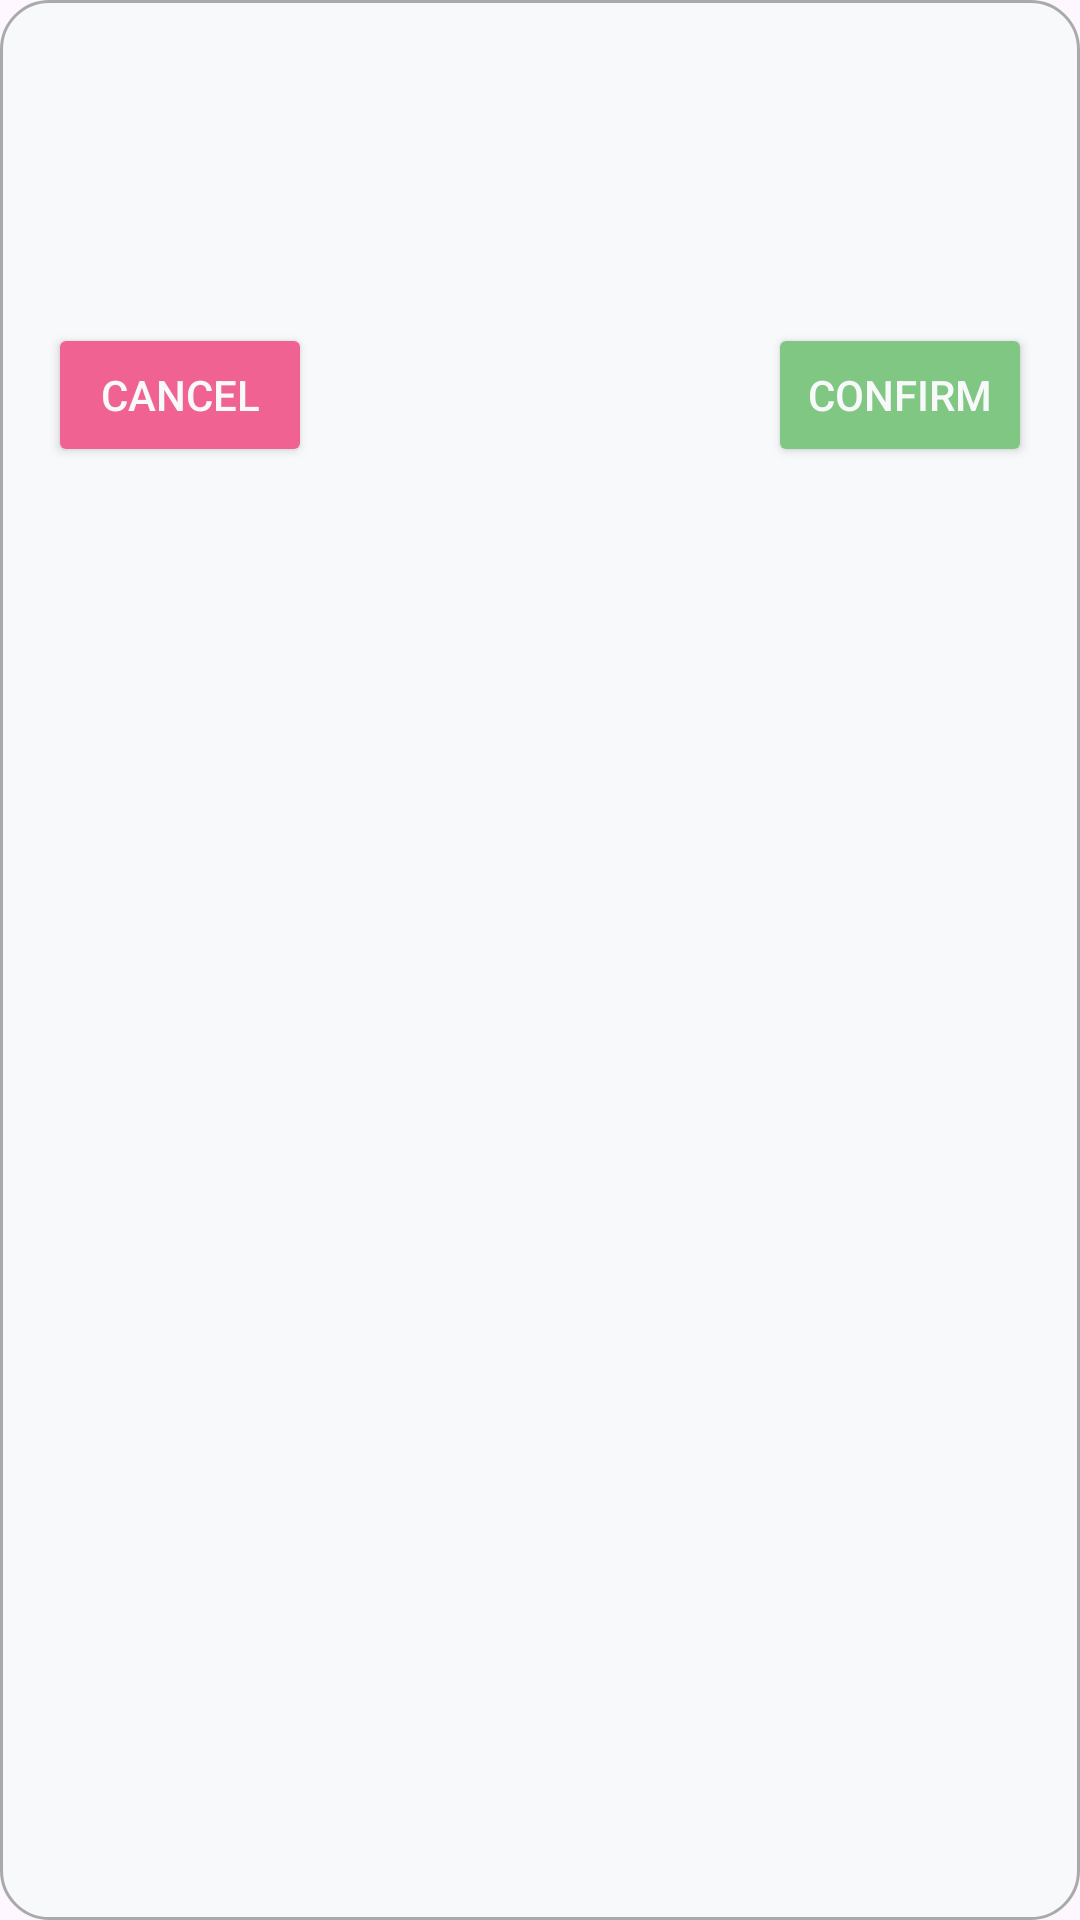

Write the Android layout XML for this screen, with the resource values it uses.
<!-- AndroidManifest.xml: application theme Theme.Note_app -->
<!-- res/layout/custom_dialogue2.xml -->
<?xml version="1.0" encoding="utf-8"?>
<LinearLayout xmlns:android="http://schemas.android.com/apk/res/android"
    android:layout_width="match_parent"
    android:layout_height="wrap_content"
    android:orientation="vertical"
    android:background="@drawable/rounded_dialogue"
    android:padding="16dp">

    <TextView
        android:id="@+id/update_info"
        android:layout_width="match_parent"
        android:layout_height="wrap_content"
        android:text=""
        android:textSize="16sp"
        android:textStyle="bold" />

    <TextView
        android:id="@+id/update_details"
        android:layout_width="match_parent"
        android:layout_height="wrap_content"
        android:text=""
        android:paddingTop="8dp" />

    <TextView
        android:id="@+id/info"
        android:layout_width="match_parent"
        android:layout_height="wrap_content"
        android:text=""
        android:paddingTop="8dp" />

    <RelativeLayout
        android:layout_width="match_parent"
        android:layout_height="wrap_content"
        android:orientation="horizontal"
        android:gravity="end"
        android:paddingTop="16dp">

        <Button
            android:id="@+id/btn_cancel"
            android:layout_width="wrap_content"
            android:layout_height="wrap_content"
            android:layout_alignParentStart="true"
            android:textColor="@color/secondary_text"
            android:backgroundTint="#f06292"
            android:text="@string/cancel" />

        <Button
            android:id="@+id/btn_confirm"
            android:layout_width="wrap_content"
            android:layout_height="wrap_content"
            android:backgroundTint="#81c784"
            android:layout_alignParentEnd="true"
            android:textColor="@color/secondary_text"
            android:text="@string/confirm"
            android:layout_marginStart="8dp" />
    </RelativeLayout>

</LinearLayout>
<!-- resources referenced by this layout -->
<resources>
  <color name="secondary_text">#F8F9FA</color>
  <!-- drawable rounded_dialogue (drawable) -->
  <?xml version="1.0" encoding="utf-8"?>
  <shape xmlns:android="http://schemas.android.com/apk/res/android">
      
      <solid android:color="@color/primary_bg_light" />
  
      
      <corners android:radius="16dp" />
  
      
      <padding
          android:left="10dp"
          android:top="10dp"
          android:right="10dp"
          android:bottom="10dp" />
  
      
      <stroke
          android:width="1dp"
          android:color="@android:color/darker_gray" />
  </shape>
  <string name="cancel">Cancel</string>
  <string name="confirm">Confirm</string>
  <style name="Theme.Note_app" parent="Base.Theme.Note_app" />
  <color name="primary_bg_light">#F8F9FB</color>
  <style name="Base.Theme.Note_app" parent="Theme.Material3.DayNight.NoActionBar">
          
          
      </style>
</resources>
